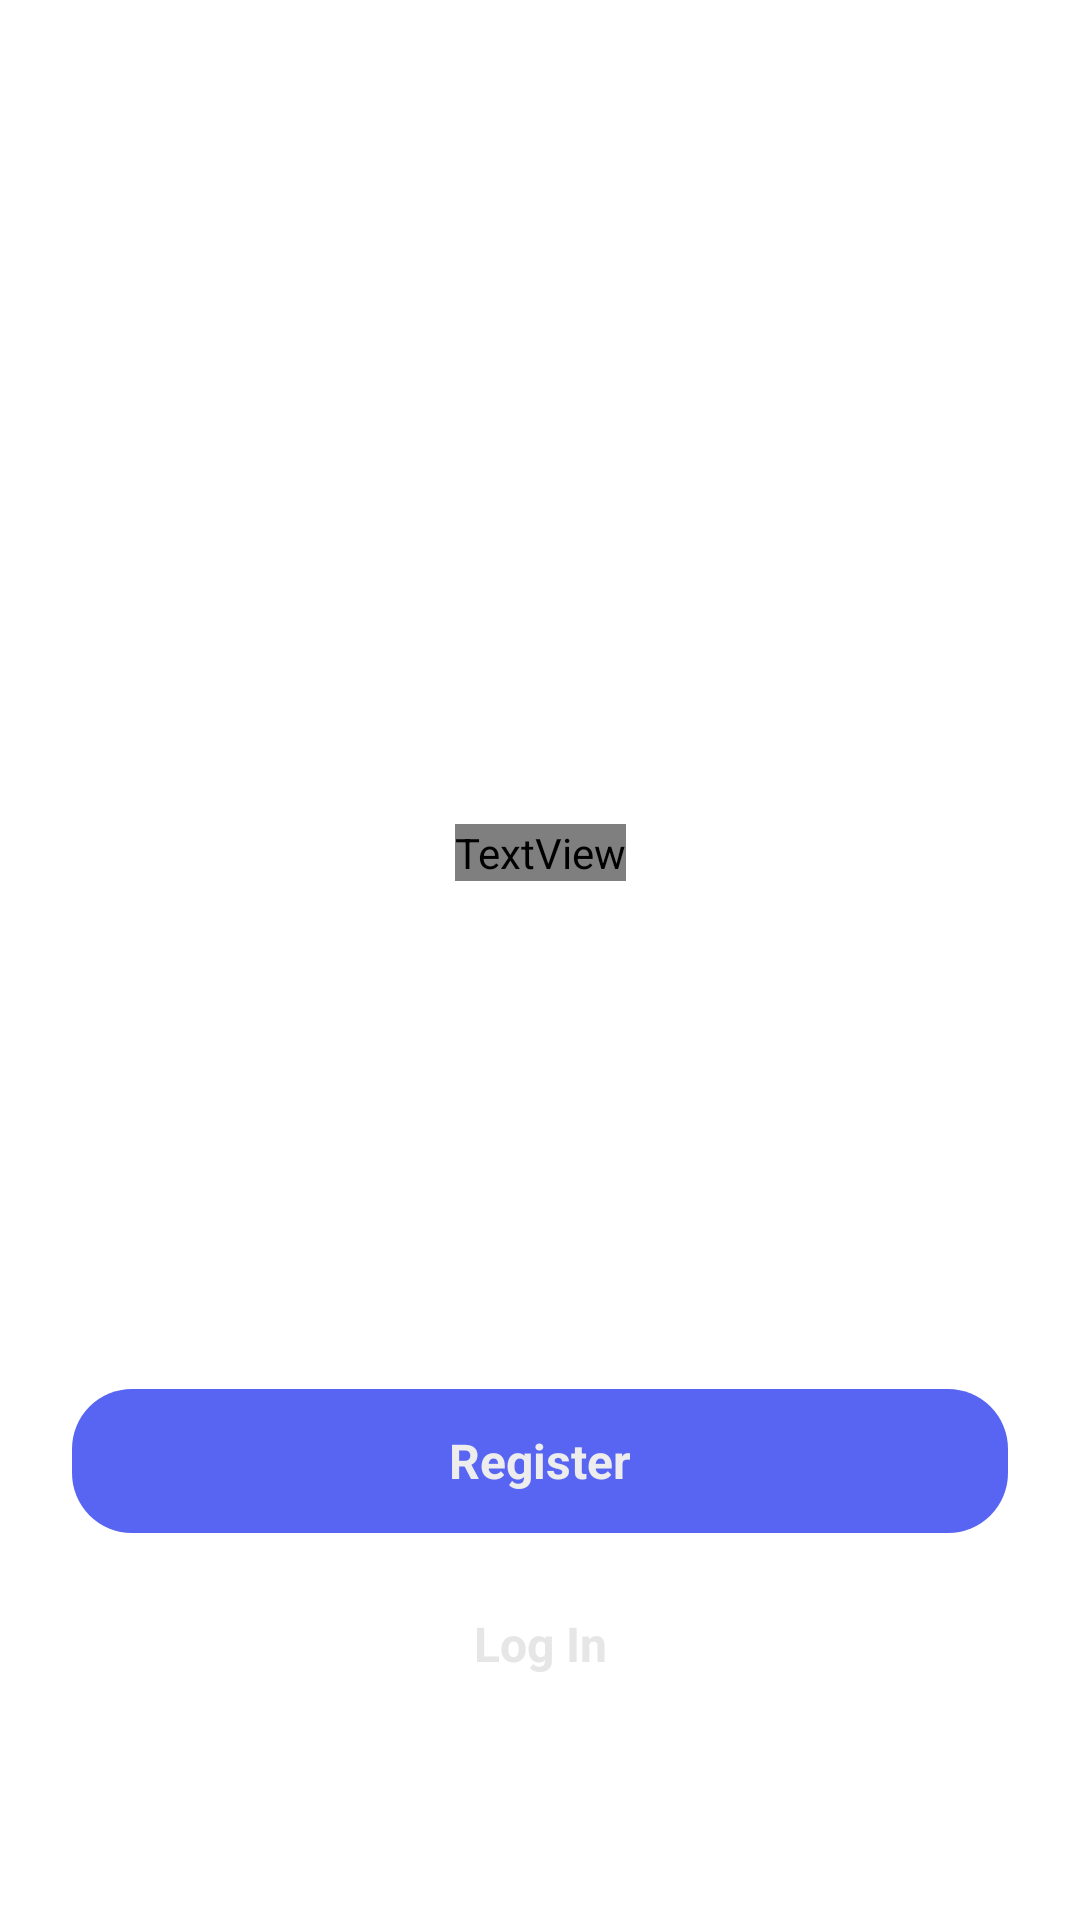

Here is an Android app screen rendered from its layout file. Give the layout XML and the strings, colors and styles it references.
<!-- AndroidManifest.xml: application theme Theme.Androidfrontendlinkoria -->
<!-- res/layout/fragment_auth.xml -->
<?xml version="1.0" encoding="utf-8"?>
<androidx.constraintlayout.widget.ConstraintLayout
    xmlns:android="http://schemas.android.com/apk/res/android"
    xmlns:app="http://schemas.android.com/apk/res-auto"
    android:layout_width="match_parent"
    android:layout_height="match_parent">

    <ImageView
        android:id="@+id/imgLogo"
        android:layout_width="90dp"
        android:layout_height="90dp"
        app:tint="@color/white"
        android:src="@drawable/ic_app"
        app:layout_constraintTop_toTopOf="parent"
        app:layout_constraintBottom_toTopOf="@id/buttonContainer"
        app:layout_constraintStart_toStartOf="parent"
        app:layout_constraintEnd_toEndOf="parent" />

    <TextView
        android:id="@+id/tvTitle"
        android:layout_width="wrap_content"
        android:layout_height="wrap_content"
        android:layout_marginTop="12dp"
        android:fontFamily="@font/bowlby_one"
        android:gravity="center"
        android:text="WELCOME TO LINKORIA"
        android:textColor="@android:color/white"
        android:textSize="35sp"
        android:textStyle="bold"
        app:layout_constraintEnd_toEndOf="parent"
        app:layout_constraintStart_toStartOf="parent"
        app:layout_constraintTop_toBottomOf="@id/imgLogo" />

    <LinearLayout
        android:id="@+id/buttonContainer"
        android:layout_width="0dp"
        android:layout_height="wrap_content"
        android:orientation="vertical"
        android:padding="24dp"
        app:layout_constraintBottom_toBottomOf="parent"
        app:layout_constraintStart_toStartOf="parent"
        app:layout_constraintEnd_toEndOf="parent"
        android:layout_marginBottom="40dp">

        <com.google.android.material.button.MaterialButton
            android:id="@+id/btnRegister"
            android:layout_width="match_parent"
            android:layout_height="56dp"
            android:text="Register"
            android:textAllCaps="false"
            android:textSize="16sp"
            android:textStyle="bold"
            android:textColor="#EDEDED"

            android:layout_marginBottom="5dp"

            style="@style/PrimaryButton"/>

        <com.google.android.material.button.MaterialButton
            android:id="@+id/btnLogin"
            android:layout_width="match_parent"
            android:layout_height="56dp"
            android:text="Log In"
            android:textAllCaps="false"
            android:textSize="16sp"
            android:textStyle="bold"
            android:textColor="#E6E6E6"

            style="@style/GlassButton"/>

    </LinearLayout>

</androidx.constraintlayout.widget.ConstraintLayout>
<!-- resources referenced by this layout -->
<resources>
  <color name="white">#FFFFFF</color>
  <!-- drawable ic_app: vector/xml drawable (drawable, 3250 chars, omitted) -->
  <style name="GlassButton" parent="Widget.Material3.Button">
          <item name="android:layout_width">match_parent</item>
          <item name="android:layout_height">56dp</item>
  
          <item name="android:textAllCaps">false</item>
          <item name="android:textSize">16sp</item>
          <item name="android:textStyle">bold</item>
          <item name="android:textColor">#E6E6E6</item>
  
          <item name="cornerRadius">20dp</item>
  
          <item name="backgroundTint">#22FFFFFF</item>
          <item name="strokeWidth">1dp</item>
          <item name="strokeColor">#88FFFFFF</item>
  
          <item name="rippleColor">#33FFFFFF</item>
  
          <item name="android:stateListAnimator">@null</item>
          <item name="elevation">0dp</item>
      </style>
  <style name="PrimaryButton" parent="Widget.Material3.Button">
          <item name="android:layout_width">match_parent</item>
          <item name="android:layout_height">56dp</item>
  
          <item name="android:textAllCaps">false</item>
          <item name="android:textSize">16sp</item>
          <item name="android:textStyle">bold</item>
          <item name="android:textColor">#EDEDED</item>
  
          <item name="cornerRadius">20dp</item>
          <item name="backgroundTint">@color/primary_button_background_tint</item>
  
          <item name="rippleColor">#22000000</item>
  
          <item name="android:stateListAnimator">@null</item>
          <item name="elevation">2dp</item>
      </style>
  <style name="Theme.Androidfrontendlinkoria" parent="Theme.MaterialComponents.DayNight.DarkActionBar">
          
          <item name="colorPrimary">@color/purple_500</item>
          <item name="colorPrimaryVariant">@color/purple_700</item>
          <item name="colorOnPrimary">@color/white</item>
          
          <item name="colorSecondary">@color/teal_200</item>
          <item name="colorSecondaryVariant">@color/teal_700</item>
          <item name="colorOnSecondary">@color/black</item>
          
          <item name="android:statusBarColor">?attr/colorPrimaryVariant</item>
          
      </style>
  <color name="purple_700">#3700B3</color>
  <color name="teal_200">#03DAC5</color>
  <color name="teal_700">#018786</color>
  <color name="black">#000000</color>
  <!-- not gathered from this repository: default colours our renderer supplied (Android Studio template values) -->
  <color name="purple_500">#FF6200EE</color>
</resources>
